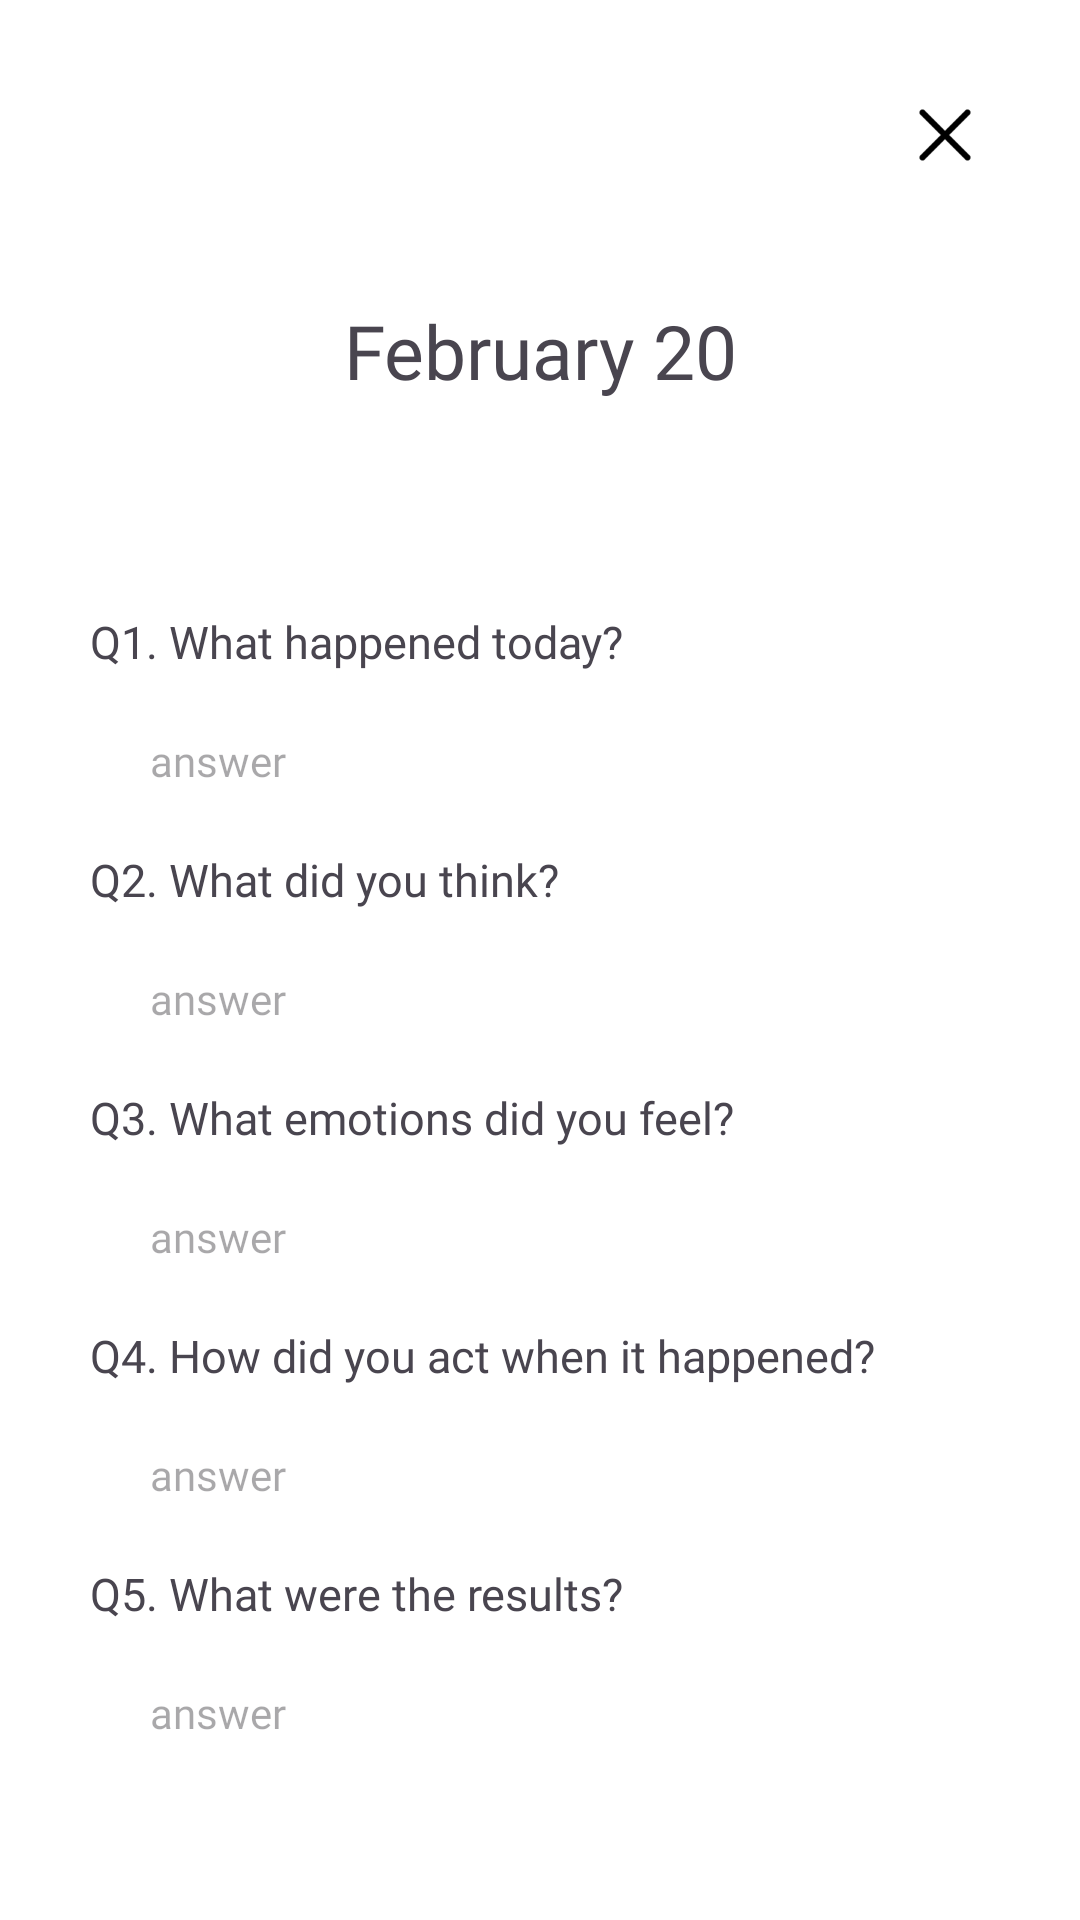

Android layout source for this screen:
<!-- AndroidManifest.xml: application theme Theme.BeyondB -->
<!-- res/layout/fragment_calendar_cell_click.xml -->
<?xml version="1.0" encoding="utf-8"?>
<ScrollView
    xmlns:android="http://schemas.android.com/apk/res/android"
    xmlns:app="http://schemas.android.com/apk/res-auto"
    xmlns:tools="http://schemas.android.com/tools"
    android:layout_width="match_parent"
    android:layout_height="match_parent"
    android:background="#FFFFFF">

<androidx.constraintlayout.widget.ConstraintLayout
    android:layout_width="match_parent"
    android:layout_height="match_parent"
    tools:context=".diary.view.CalendarCellClickFragment">

    <ImageButton
        android:id="@+id/diary_cancel_btn"
        android:layout_width="30dp"
        android:layout_height="30dp"
        android:background="@drawable/bg_transparent"
        android:scaleType="centerCrop"
        android:src="@drawable/ic_cancel"
        app:layout_constraintEnd_toEndOf="parent"
        app:layout_constraintTop_toTopOf="parent"
        android:layout_marginTop="30dp"
        android:layout_marginRight="30dp"/>

    <TextView
        android:id="@+id/diary_today"
        android:layout_width="wrap_content"
        android:layout_height="wrap_content"
        android:layout_marginTop="100dp"
        android:fontFamily="@font/pretendard_medium"
        android:text="February 20"
        android:textSize="25dp"
        app:layout_constraintEnd_toEndOf="parent"
        app:layout_constraintStart_toStartOf="parent"
        app:layout_constraintTop_toTopOf="parent" />

    <TextView
        android:id="@+id/diary_first_question"
        android:layout_width="wrap_content"
        android:layout_height="wrap_content"
        android:layout_marginLeft="30dp"
        android:layout_marginTop="70dp"
        android:fontFamily="@font/pretendard_medium"
        android:text="Q1. What happened today?"
        android:textSize="15dp"
        app:layout_constraintStart_toStartOf="parent"
        app:layout_constraintTop_toBottomOf="@+id/diary_today" />

    <TextView
        android:id="@+id/diary_first_answer"
        android:layout_width="wrap_content"
        android:layout_height="wrap_content"
        android:fontFamily="@font/nanum_ggocnaeum"
        android:hint="answer"
        app:layout_constraintStart_toStartOf="parent"
        app:layout_constraintTop_toBottomOf="@+id/diary_first_question"
        android:layout_marginTop="20dp"
        android:layout_marginLeft="50dp" />

    <TextView
        android:id="@+id/diary_second_question"
        android:layout_width="wrap_content"
        android:layout_height="wrap_content"
        android:layout_marginLeft="30dp"
        android:layout_marginTop="20dp"
        android:fontFamily="@font/pretendard_medium"
        android:text="Q2. What did you think?"
        android:textSize="15dp"
        app:layout_constraintStart_toStartOf="parent"
        app:layout_constraintTop_toBottomOf="@+id/diary_first_answer" />

    <TextView
        android:id="@+id/diary_second_answer"
        android:layout_width="wrap_content"
        android:layout_height="wrap_content"
        android:fontFamily="@font/nanum_ggocnaeum"
        android:hint="answer"
        app:layout_constraintStart_toStartOf="parent"
        app:layout_constraintTop_toBottomOf="@+id/diary_second_question"
        android:layout_marginTop="20dp"
        android:layout_marginLeft="50dp" />

    <TextView
        android:id="@+id/diary_third_question"
        android:layout_width="wrap_content"
        android:layout_height="wrap_content"
        android:layout_marginLeft="30dp"
        android:layout_marginTop="20dp"
        android:fontFamily="@font/pretendard_medium"
        android:text="Q3. What emotions did you feel?"
        android:textSize="15dp"
        app:layout_constraintStart_toStartOf="parent"
        app:layout_constraintTop_toBottomOf="@+id/diary_second_answer" />

    <TextView
        android:id="@+id/diary_third_answer"
        android:layout_width="wrap_content"
        android:layout_height="wrap_content"
        android:fontFamily="@font/nanum_ggocnaeum"
        android:hint="answer"
        app:layout_constraintStart_toStartOf="parent"
        app:layout_constraintTop_toBottomOf="@+id/diary_third_question"
        android:layout_marginTop="20dp"
        android:layout_marginLeft="50dp" />

    <TextView
        android:id="@+id/diary_fourth_question"
        android:layout_width="wrap_content"
        android:layout_height="wrap_content"
        android:layout_marginLeft="30dp"
        android:layout_marginTop="20dp"
        android:fontFamily="@font/pretendard_medium"
        android:text="Q4. How did you act when it happened?"
        android:textSize="15dp"
        app:layout_constraintStart_toStartOf="parent"
        app:layout_constraintTop_toBottomOf="@+id/diary_third_answer" />

    <TextView
        android:id="@+id/diary_fourth_answer"
        android:layout_width="wrap_content"
        android:layout_height="wrap_content"
        android:fontFamily="@font/nanum_ggocnaeum"
        android:hint="answer"
        app:layout_constraintStart_toStartOf="parent"
        app:layout_constraintTop_toBottomOf="@+id/diary_fourth_question"
        android:layout_marginTop="20dp"
        android:layout_marginLeft="50dp" />

    <TextView
        android:id="@+id/diary_fifth_question"
        android:layout_width="wrap_content"
        android:layout_height="wrap_content"
        android:layout_marginLeft="30dp"
        android:layout_marginTop="20dp"
        android:fontFamily="@font/pretendard_medium"
        android:text="Q5. What were the results?"
        android:textSize="15dp"
        app:layout_constraintStart_toStartOf="parent"
        app:layout_constraintTop_toBottomOf="@+id/diary_fourth_answer" />

    <TextView
        android:id="@+id/diary_fifth_answer"
        android:layout_width="wrap_content"
        android:layout_height="wrap_content"
        android:fontFamily="@font/nanum_ggocnaeum"
        android:hint="answer"
        app:layout_constraintStart_toStartOf="parent"
        app:layout_constraintTop_toBottomOf="@+id/diary_fifth_question"
        android:layout_marginTop="20dp"
        android:layout_marginLeft="50dp" />

</androidx.constraintlayout.widget.ConstraintLayout>

</ScrollView>
<!-- resources referenced by this layout -->
<resources>
  <!-- drawable bg_transparent (drawable) -->
  <?xml version="1.0" encoding="utf-8"?>
  <shape xmlns:android="http://schemas.android.com/apk/res/android"
      android:shape="rectangle">
      <solid android:color="#00000000" /> 
  </shape>
  <!-- drawable ic_cancel: png bitmap (drawable, 596 bytes) -->
  <style name="Theme.BeyondB" parent="Base.Theme.BeyondB" />
  <style name="Base.Theme.BeyondB" parent="Theme.Material3.DayNight.NoActionBar">
          
          <item name="windowNoTitle">true</item>
          <item name="android:windowFullscreen">true</item>
          
      </style>
</resources>
